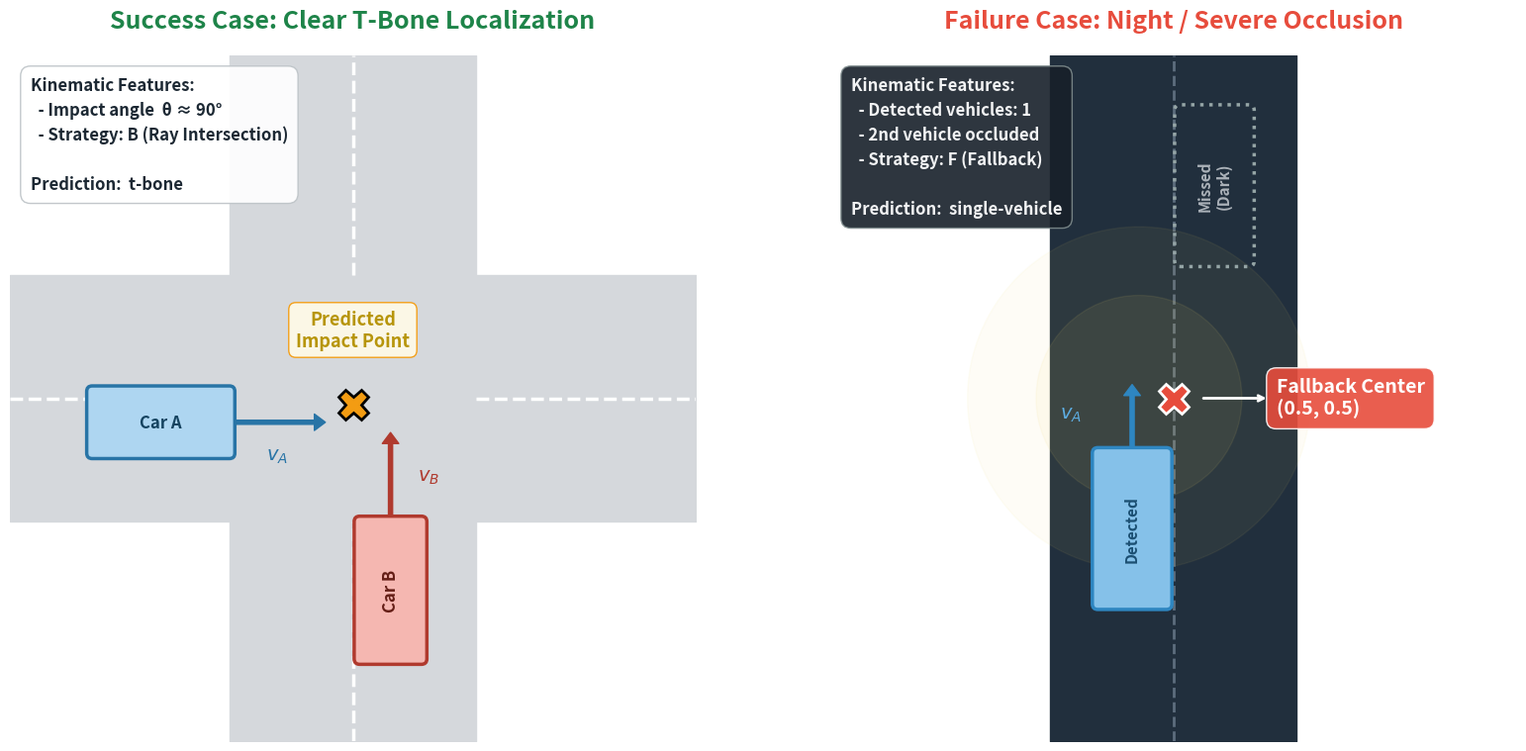

Reproduce this figure in Python. (Note: this script raises an exception after producing the figure.)
import matplotlib
matplotlib.use('Agg')
import matplotlib.pyplot as plt
import matplotlib.patches as patches

def draw_qualitative_plot():
    # Larger figure for HD quality, more breathing room
    fig, axes = plt.subplots(1, 2, figsize=(20, 9), facecolor='white')
    fig.subplots_adjust(wspace=0.15)

    # =================================================================
    # Panel 1: SUCCESS CASE — T-Bone at Intersection
    # =================================================================
    ax1 = axes[0]
    ax1.set_facecolor('#EAECEE')
    ax1.set_xlim(0, 10)
    ax1.set_ylim(0, 10)
    ax1.set_aspect('equal')
    ax1.axis('off')
    ax1.set_title("Success Case: Clear T-Bone Localization",
                  fontsize=18, fontweight='bold', color='#1E8449', pad=20)

    # Road / Intersection background
    ax1.fill_between([3.2, 6.8], 0, 10, color='#D5D8DC', zorder=0)
    ax1.fill_between([0, 10], 3.2, 6.8, color='#D5D8DC', zorder=0)
    # Lane markings
    for seg in [(5, 0, 5, 3.2), (5, 6.8, 5, 10)]:
        ax1.plot([seg[0], seg[2]], [seg[1], seg[3]],
                 color='white', linestyle='--', linewidth=2.5, zorder=1)
    for seg in [(0, 5, 3.2, 5), (6.8, 5, 10, 5)]:
        ax1.plot([seg[0], seg[2]], [seg[1], seg[3]],
                 color='white', linestyle='--', linewidth=2.5, zorder=1)

    # ── Car A (Eastbound) ──
    car_a = patches.FancyBboxPatch(
        (1.2, 4.2), 2.0, 0.9,
        boxstyle="round,pad=0.08", linewidth=2.5,
        edgecolor='#2874A6', facecolor='#AED6F1', zorder=3)
    ax1.add_patch(car_a)
    ax1.text(2.2, 4.65, "Car A", color='#154360', fontsize=12,
             fontweight='bold', ha='center', va='center', zorder=4)
    # Velocity arrow
    ax1.annotate('', xy=(4.6, 4.65), xytext=(3.3, 4.65),
                 arrowprops=dict(facecolor='#2874A6', edgecolor='#2874A6',
                                 width=3, headwidth=12, headlength=8),
                 zorder=4)
    ax1.text(3.9, 4.1, r'$v_A$', fontsize=14, fontweight='bold',
             color='#2874A6', ha='center', zorder=4)

    # ── Car B (Northbound) ──
    car_b = patches.FancyBboxPatch(
        (5.1, 1.2), 0.9, 2.0,
        boxstyle="round,pad=0.08", linewidth=2.5,
        edgecolor='#B03A2E', facecolor='#F5B7B1', zorder=3)
    ax1.add_patch(car_b)
    ax1.text(5.55, 2.2, "Car B", color='#641E16', fontsize=12,
             fontweight='bold', ha='center', va='center', rotation=90, zorder=4)
    # Velocity arrow
    ax1.annotate('', xy=(5.55, 4.5), xytext=(5.55, 3.3),
                 arrowprops=dict(facecolor='#B03A2E', edgecolor='#B03A2E',
                                 width=3, headwidth=12, headlength=8),
                 zorder=4)
    ax1.text(6.1, 3.8, r'$v_B$', fontsize=14, fontweight='bold',
             color='#B03A2E', ha='center', zorder=4)

    # ── Impact Point ──
    ax1.plot(5.0, 4.9, marker='X', color='#F39C12', markersize=22,
             markeredgecolor='black', markeredgewidth=2, zorder=5)
    ax1.text(5.0, 5.7, "Predicted\nImpact Point", color='#B7950B',
             fontsize=13, fontweight='bold', ha='center', va='bottom',
             bbox=dict(facecolor='#FEF9E7', edgecolor='#F39C12',
                       boxstyle='round,pad=0.4', alpha=0.95),
             zorder=5)

    # ── Info box ──
    info1 = ("Kinematic Features:\n"
             "  - Impact angle  \u03B8 \u2248 90\u00B0\n"
             "  - Strategy: B (Ray Intersection)\n"
             "\n"
             "Prediction:  t-bone")
    ax1.text(0.3, 9.7, info1, fontsize=12, fontweight='bold', color='#1C2833',
             va='top', linespacing=1.5,
             bbox=dict(facecolor='white', alpha=0.92, edgecolor='#BDC3C7',
                       boxstyle='round,pad=0.6'), zorder=5)

    # =================================================================
    # Panel 2: FAILURE CASE — Night / Occlusion
    # =================================================================
    ax2 = axes[1]
    ax2.set_facecolor('#1B2631')
    ax2.set_xlim(0, 10)
    ax2.set_ylim(0, 10)
    ax2.set_aspect('equal')
    ax2.axis('off')
    ax2.set_title("Failure Case: Night / Severe Occlusion",
                  fontsize=18, fontweight='bold', color='#E74C3C', pad=20)

    # Road (dark)
    ax2.fill_between([3.2, 6.8], 0, 10, color='#212F3D', zorder=0)
    ax2.plot([5, 5], [0, 10], color='#5D6D7E', linestyle='--',
             linewidth=2, zorder=1)

    # Dim headlight glow effect
    glow = patches.Circle((4.5, 5.0), 2.5, color='#F7DC6F', alpha=0.06, zorder=1)
    ax2.add_patch(glow)
    glow2 = patches.Circle((4.5, 5.0), 1.5, color='#F7DC6F', alpha=0.08, zorder=1)
    ax2.add_patch(glow2)

    # ── Car A (Northbound, Detected) ──
    car_c = patches.FancyBboxPatch(
        (3.9, 2.0), 1.0, 2.2,
        boxstyle="round,pad=0.08", linewidth=2.5,
        edgecolor='#2E86C1', facecolor='#85C1E9', zorder=3)
    ax2.add_patch(car_c)
    ax2.text(4.4, 3.1, "Detected", color='#1B4F72', fontsize=11,
             fontweight='bold', ha='center', va='center', rotation=90, zorder=4)
    # Velocity arrow
    ax2.annotate('', xy=(4.4, 5.2), xytext=(4.4, 4.3),
                 arrowprops=dict(facecolor='#2E86C1', edgecolor='#2E86C1',
                                 width=3, headwidth=12, headlength=8),
                 zorder=4)
    ax2.text(3.5, 4.7, r'$v_A$', fontsize=14, fontweight='bold',
             color='#5DADE2', ha='center', zorder=4)

    # ── Car B (Southbound, MISSED — dashed outline) ──
    car_d = patches.FancyBboxPatch(
        (5.1, 7.0), 1.0, 2.2,
        boxstyle="round,pad=0.08", linewidth=2.5,
        edgecolor='#95A5A6', facecolor='none', linestyle=':', zorder=3)
    ax2.add_patch(car_d)
    ax2.text(5.6, 8.1, "Missed\n(Dark)", color='#ABB2B9', fontsize=11,
             fontweight='bold', ha='center', va='center', rotation=90, zorder=4)
    # No velocity arrow (undetected)

    # ── Fallback Impact Point ──
    ax2.plot(5.0, 5.0, marker='X', color='#E74C3C', markersize=22,
             markeredgecolor='white', markeredgewidth=2, zorder=5)
    ax2.text(6.5, 5.0, "Fallback Center\n(0.5, 0.5)", color='white',
             fontsize=14, fontweight='bold', ha='left', va='center',
             bbox=dict(facecolor='#E74C3C', edgecolor='white',
                       boxstyle='round,pad=0.5', alpha=0.9),
             zorder=5)
    # Arrow from X to label
    ax2.annotate('', xy=(6.4, 5.0), xytext=(5.4, 5.0),
                 arrowprops=dict(arrowstyle='->', color='white', lw=2),
                 zorder=5)

    # ── Info box ──
    info2 = ("Kinematic Features:\n"
             "  - Detected vehicles: 1\n"
             "  - 2nd vehicle occluded\n"
             "  - Strategy: F (Fallback)\n"
             "\n"
             "Prediction:  single-vehicle")
    ax2.text(0.3, 9.7, info2, fontsize=12, fontweight='bold', color='#F2F3F4',
             va='top', linespacing=1.5,
             bbox=dict(facecolor='#17202A', alpha=0.9, edgecolor='#7F8C8D',
                       boxstyle='round,pad=0.6'), zorder=5)

    # ── Save ──
    out_png = "/ihub/homedirs/sc_hrrs/arkya/accident_cvpr_arkya_v4/qualitative_localization.png"
    out_pdf = "/ihub/homedirs/sc_hrrs/arkya/accident_cvpr_arkya_v4/qualitative_localization.pdf"
    fig.savefig(out_png, dpi=400, bbox_inches='tight', facecolor='white')
    fig.savefig(out_pdf, bbox_inches='tight', facecolor='white')
    plt.close(fig)
    print(f"Saved: {out_png}")
    print(f"Saved: {out_pdf}")


if __name__ == "__main__":
    draw_qualitative_plot()
